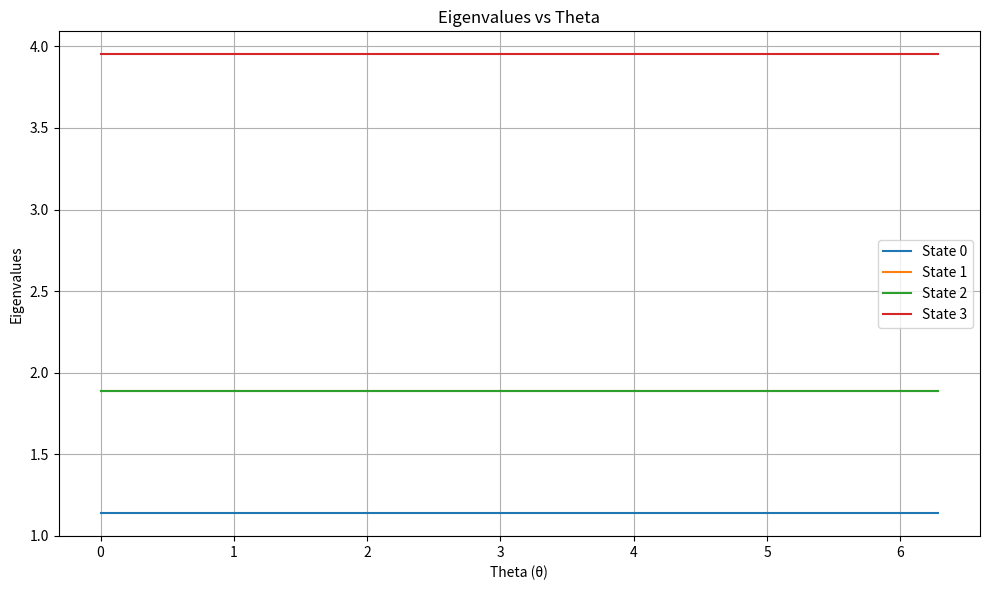
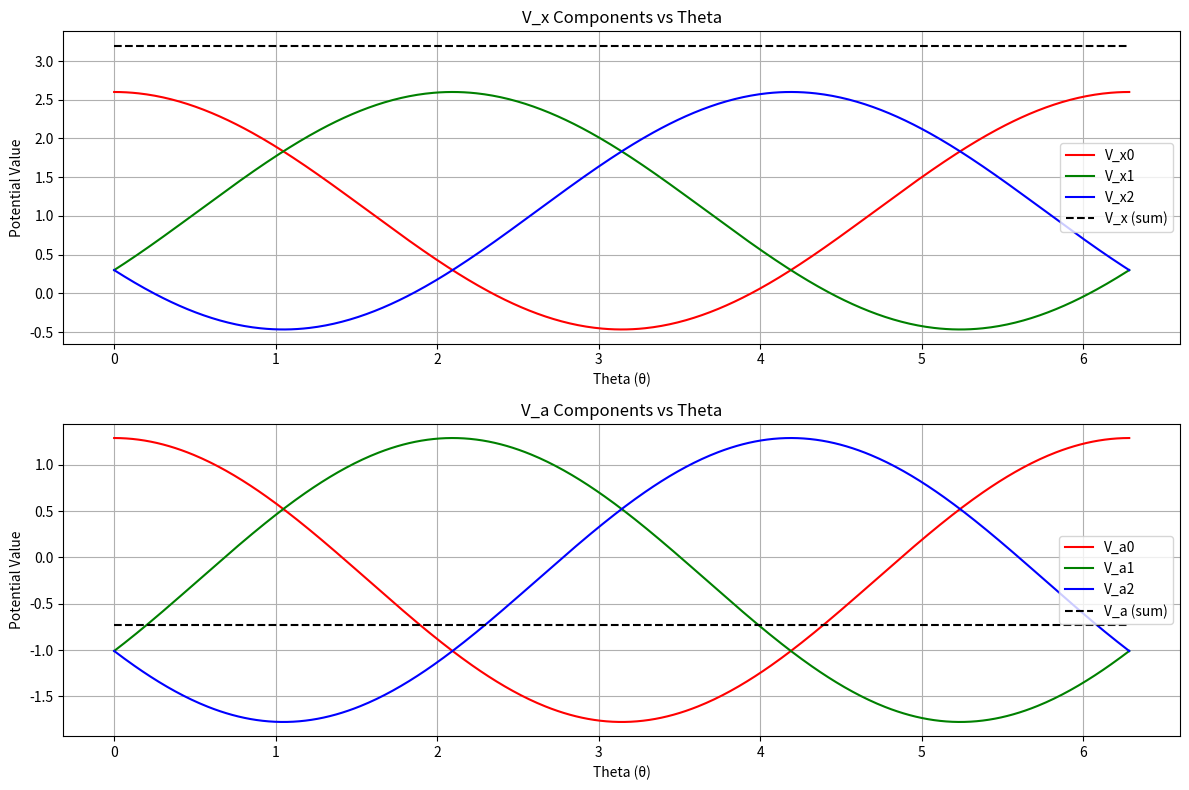
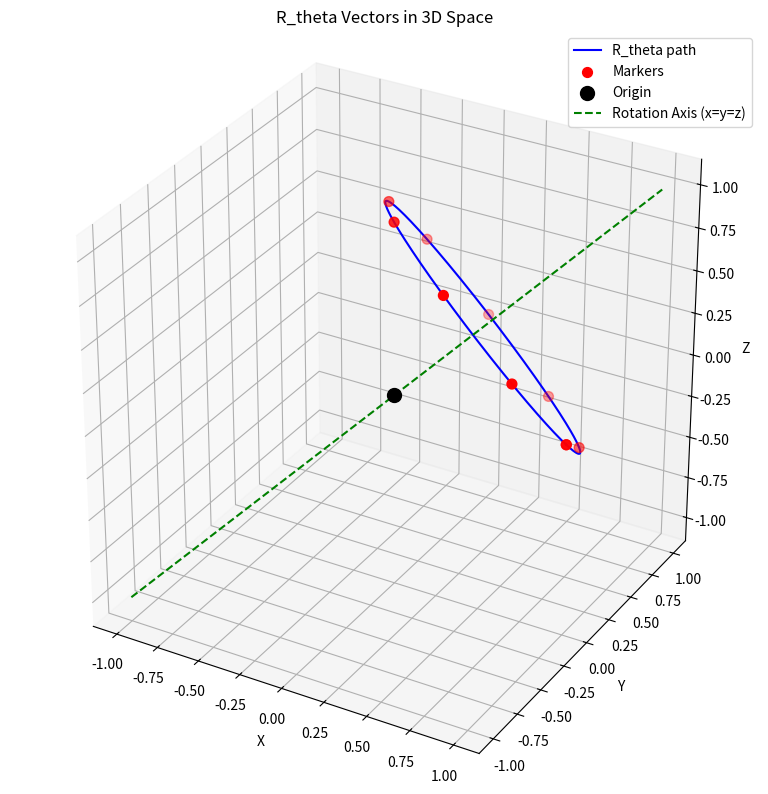

These figures' Python source, in order:
import numpy as np
import scipy.linalg as la
import matplotlib.pyplot as plt

# Define physical constants
hbar = 1.0545718e-34  # Planck's constant divided by 2π in J·s (joule-seconds)

# Function to create R_theta vector orthogonal to x=y=z plane
def R_theta(d, theta):
    # Define the direction of the line x=y=z (the axis of rotation)
    axis = np.array([1, 1, 1])
    
    # Normalize the axis
    axis = axis / np.linalg.norm(axis)
    
    # Rotation matrix for rotating around the axis [1, 1, 1] by angle theta
    cos_theta = np.cos(theta)
    sin_theta = np.sin(theta)
    one_minus_cos = 1 - cos_theta
    
    # Rotation matrix to rotate around axis [1, 1, 1]
    rotation_matrix = np.array([
        [cos_theta + axis[0]**2 * one_minus_cos, axis[0] * axis[1] * one_minus_cos - axis[2] * sin_theta, axis[0] * axis[2] * one_minus_cos + axis[1] * sin_theta],
        [axis[1] * axis[0] * one_minus_cos + axis[2] * sin_theta, cos_theta + axis[1]**2 * one_minus_cos, axis[1] * axis[2] * one_minus_cos - axis[0] * sin_theta],
        [axis[2] * axis[0] * one_minus_cos - axis[1] * sin_theta, axis[2] * axis[1] * one_minus_cos + axis[0] * sin_theta, cos_theta + axis[2]**2 * one_minus_cos]
    ])
    
    # The original vector pointing along the x, y, and z axes
    original_vector = np.array([d, 0, 0])  # We start from (d, 0, 0) along the x-axis
    
    # Apply the rotation to the original vector to get the point on the circle
    R_theta_vector = np.dot(rotation_matrix, original_vector)
    
    return R_theta_vector

# Define the potential functions V_x and V_a based on R_theta
def V_x(R_theta, a, b, c):
    # Calculate individual V_x components for each R_theta component
    # v_{x0}(R[0]): potential based on R_theta[0]
    Vx0 = a * R_theta[0] + b * R_theta[0] + c
    # v_{x1}(R[1]): potential based on R_theta[1]
    Vx1 = a * R_theta[1] + b * R_theta[1] + c
    # v_{x2}(R[2]): potential based on R_theta[2]
    Vx2 = a * R_theta[2] + b * R_theta[2] + c
    # Return individual components as a list
    return [Vx0, Vx1, Vx2]

def V_a(R_theta, a, b, c, x_shift, y_shift):
    # Calculate individual V_a components with shifts applied for each R_theta component
    # v_{a0}(R[0]): potential based on R_theta[0]
    Va0 = a * (R_theta[0] - x_shift) + b * (R_theta[0] - y_shift) + c
    # v_{a1}(R[1]): potential based on R_theta[1]
    Va1 = a * (R_theta[1] - x_shift) + b * (R_theta[1] - y_shift) + c
    # v_{a2}(R[2]): potential based on R_theta[2]
    Va2 = a * (R_theta[2] - x_shift) + b * (R_theta[2] - y_shift) + c
    # Return individual components as a list
    return [Va0, Va1, Va2]

# Define the Hamiltonian matrix D(θ)
def hamiltonian(theta, r1, r2, r3, omega, a, b, c, x_shift, y_shift, d):
    # Calculate R_theta for the current theta and parameters
    R_theta_val = R_theta(d, theta)
    
    # Calculate the potentials V_x and V_a (each returns a list of 3 components)
    Vx = V_x(R_theta_val, a, b, c)  # [Vx0, Vx1, Vx2]
    Va = V_a(R_theta_val, a, b, c, x_shift, y_shift)  # [Va0, Va1, Va2]
    
    # Create a Hamiltonian with explicit theta dependence to ensure non-zero Berry phase
    # This is inspired by the spin-1/2 system in a magnetic field
    
    # Define a 4x4 Hamiltonian matrix
    H = np.zeros((4, 4), dtype=complex)
    
    # Set the diagonal elements
    H[0, 0] = Vx[0] + Vx[1] + Vx[2] + hbar * omega
    H[1, 1] = Va[0] + Vx[1] + Vx[2]
    H[2, 2] = Vx[0] + Va[1] + Vx[2]
    H[3, 3] = Vx[0] + Vx[1] + Va[2]
    
    # Set the off-diagonal elements with explicit theta dependence
    # These terms will create a non-zero Berry phase
    
    # Coupling between states 0 and 1 with theta dependence
    H[0, 1] = H[1, 0] = r1
    
    # Coupling between states 0 and 2 with theta dependence
    H[0, 2] = H[2, 0] = r2
    
    # Coupling between states 0 and 3 (constant)
    H[0, 3] = H[3, 0] = r3
    
    # Other off-diagonal elements are zero (arrowhead structure)
    
    return H
    
    # Hamiltonian matrix
    D = np.array([[D00, D01, D02, D03],
                  [D10, D11, D12, D13],
                  [D20, D21, D22, D23],
                  [D30, D31, D32, D33]])
    
    return D

# Compute the Berry connection
def berry_connection(eigenstates, theta):
    # eigenstates shape is (num_theta_points, num_dimensions, num_states)
    num_theta_points, num_dimensions, num_states = eigenstates.shape
    A = np.zeros((num_states, num_theta_points), dtype=complex)
    
    for n in range(num_states):
        for t in range(num_theta_points):
            # Extract the eigenstate at theta point t for state n
            psi_n = eigenstates[t, :, n]
            
            # Calculate the next theta point (with periodic boundary)
            t_next = (t + 1) % num_theta_points
            psi_n_next = eigenstates[t_next, :, n]
            
            # Ensure proper phase relationship between adjacent eigenstates
            # Calculate the overlap between current and next state
            overlap = np.vdot(psi_n, psi_n_next)
            phase = np.angle(overlap)
            
            # Adjust the phase of the next state to ensure smooth evolution
            if abs(overlap) > 1e-10:  # Only adjust if there's significant overlap
                psi_n_next = psi_n_next * np.exp(-1j * phase)
            
            # Simple finite difference for derivative
            d_theta = theta[t_next] - theta[t] if t_next > t else theta[t_next] + 2*np.pi - theta[t]
            # Avoid division by zero
            if abs(d_theta) < 1e-10:
                d_psi_n_dtheta = np.zeros_like(psi_n)
            else:
                d_psi_n_dtheta = (psi_n_next - psi_n) / d_theta
            
            # Berry connection: A = -i⟨ψ|∂ψ/∂θ⟩
            A[n, t] = -1j * np.vdot(psi_n, d_psi_n_dtheta)
    
    return A

# Calculate the Berry phase
def berry_phase(A, theta):
    # A has shape (num_states, num_theta_points)
    # We integrate over theta for each state
    phases = np.zeros(A.shape[0])
    
    for n in range(A.shape[0]):
        # Numerical integration of the Berry connection
        # The Berry phase is the integral of the Berry connection around a closed loop
        # We need to ensure the integration is over a full 2π cycle
        phase_value = np.trapezoid(A[n, :], theta)
        
        # Convert to real value and normalize to [-π, π]
        phases[n] = np.mod(np.real(phase_value) + np.pi, 2*np.pi) - np.pi
    
    return phases

# Parameters
# Increase coupling parameters to make Berry phase more pronounced
r1 = 0.5  # Coupling between states 0 and 1
r2 = 0.7  # Coupling between states 0 and 2
r3 = 0.9  # Coupling between states 0 and 3
omega = 1.0  # Frequency parameter

# Coefficients for the potential functions with more variation
a = 1.5  # First coefficient for potentials
b = 0.8  # Second coefficient for potentials
c = 0.3  # Constant term in potentials

# Shifts for the Va potential to create asymmetry
x_shift = 0.5  # Shift for the Va potential on the x-axis
y_shift = 0.7  # Shift for the Va potential on the y-axis

d = 1.0  # Parameter for R_theta (distance or other parameter)
theta_vals = np.linspace(0, 2 * np.pi, 500)  # 500 points around the circle for better numerical accuracy

# Initialize arrays for storing eigenvalues, eigenstates, R_theta vectors, and potentials
eigenvalues = []
eigenstates = []
r_theta_vectors = []  # Store the R_theta vectors for plotting

# Arrays for individual potential components
vx0_values = []  # Store Vx0 values
vx1_values = []  # Store Vx1 values
vx2_values = []  # Store Vx2 values
va0_values = []  # Store Va0 values
va1_values = []  # Store Va1 values
va2_values = []  # Store Va2 values

# Loop over theta values to compute the eigenvalues and eigenstates
for theta in theta_vals:
    # Calculate R_theta vector for this theta
    r_theta_vector = R_theta(d, theta)
    r_theta_vectors.append(r_theta_vector)
    
    # Calculate potentials (each returns a list of 3 components)
    vx = V_x(r_theta_vector, a, b, c)  # [Vx0, Vx1, Vx2]
    va = V_a(r_theta_vector, a, b, c, x_shift, y_shift)  # [Va0, Va1, Va2]
    
    # Store individual potential components
    vx0_values.append(vx[0])
    vx1_values.append(vx[1])
    vx2_values.append(vx[2])
    va0_values.append(va[0])
    va1_values.append(va[1])
    va2_values.append(va[2])
    
    # Calculate Hamiltonian
    D = hamiltonian(theta, r1, r2, r3, omega, a, b, c, x_shift, y_shift, d)
    
    # Diagonalize the Hamiltonian to get eigenvalues and eigenvectors
    eigvals, eigvecs = la.eigh(D)
    
    # Apply phase convention: make the first component of each eigenvector real and positive
    # Convert eigvecs to complex type to avoid casting warnings
    eigvecs = eigvecs.astype(complex)
    for i in range(eigvecs.shape[1]):
        # Get the phase of the first component
        phase = np.angle(eigvecs[0, i])
        # Apply the phase correction
        eigvecs[:, i] = eigvecs[:, i] * np.exp(-1j * phase)
        # Ensure the first component is real and positive
        if eigvecs[0, i].real < 0:
            eigvecs[:, i] = -eigvecs[:, i]
    
    eigenvalues.append(eigvals)
    eigenstates.append(eigvecs)

# Convert to numpy arrays for easier manipulation
eigenvalues = np.array(eigenvalues)
eigenstates = np.array(eigenstates)

# Compute Berry connection for all states
A = berry_connection(eigenstates, theta_vals)

# Compute the Berry phase for all states
berry_phases = berry_phase(A, theta_vals)

# Print the Berry phase for each state
for i, phase in enumerate(berry_phases):
    print(f"Berry Phase for state {i}: {phase}")

# Plot eigenvalues to visualize the evolution
plt.figure(figsize=(10, 6))
for i in range(eigenvalues.shape[1]):
    plt.plot(theta_vals, eigenvalues[:, i], label=f'State {i}')

plt.xlabel('Theta (θ)')
plt.ylabel('Eigenvalues')
plt.title('Eigenvalues vs Theta')
plt.grid(True)
plt.legend()
plt.tight_layout()

# Plot the individual potential components
plt.figure(figsize=(12, 8))

# Plot Vx components
plt.subplot(2, 1, 1)
plt.plot(theta_vals, vx0_values, 'r-', label='V_x0')
plt.plot(theta_vals, vx1_values, 'g-', label='V_x1')
plt.plot(theta_vals, vx2_values, 'b-', label='V_x2')
plt.plot(theta_vals, np.array(vx0_values) + np.array(vx1_values) + np.array(vx2_values), 'k--', label='V_x (sum)')
plt.xlabel('Theta (θ)')
plt.ylabel('Potential Value')
plt.title('V_x Components vs Theta')
plt.grid(True)
plt.legend()

# Plot Va components
plt.subplot(2, 1, 2)
plt.plot(theta_vals, va0_values, 'r-', label='V_a0')
plt.plot(theta_vals, va1_values, 'g-', label='V_a1')
plt.plot(theta_vals, va2_values, 'b-', label='V_a2')
plt.plot(theta_vals, np.array(va0_values) + np.array(va1_values) + np.array(va2_values), 'k--', label='V_a (sum)')
plt.xlabel('Theta (θ)')
plt.ylabel('Potential Value')
plt.title('V_a Components vs Theta')
plt.grid(True)
plt.legend()

plt.tight_layout()

# Convert r_theta_vectors to a numpy array for easier manipulation
r_theta_vectors = np.array(r_theta_vectors)

# Plot the R_theta vectors in 3D
fig = plt.figure(figsize=(10, 8))
ax = fig.add_subplot(111, projection='3d')

# Plot the path traced by R_theta
ax.plot(r_theta_vectors[:, 0], r_theta_vectors[:, 1], r_theta_vectors[:, 2], 'b-', label='R_theta path')

# Add markers for a few points to show the direction of the path
marker_indices = np.linspace(0, len(r_theta_vectors)-1, 10, dtype=int)
ax.scatter(r_theta_vectors[marker_indices, 0], r_theta_vectors[marker_indices, 1], r_theta_vectors[marker_indices, 2], 
           c='r', s=50, label='Markers')

# Plot the origin
ax.scatter([0], [0], [0], c='k', s=100, label='Origin')

# Plot the axis of rotation (the line x=y=z)
axis_line = np.array([[-1, -1, -1], [1, 1, 1]]) * d
ax.plot(axis_line[:, 0], axis_line[:, 1], axis_line[:, 2], 'g--', label='Rotation Axis (x=y=z)')

# Set labels and title
ax.set_xlabel('X')
ax.set_ylabel('Y')
ax.set_zlabel('Z')
ax.set_title('R_theta Vectors in 3D Space')

# Set equal aspect ratio
ax.set_box_aspect([1, 1, 1])

# Add a legend
ax.legend()

# Show the plot
plt.tight_layout()
plt.show()
